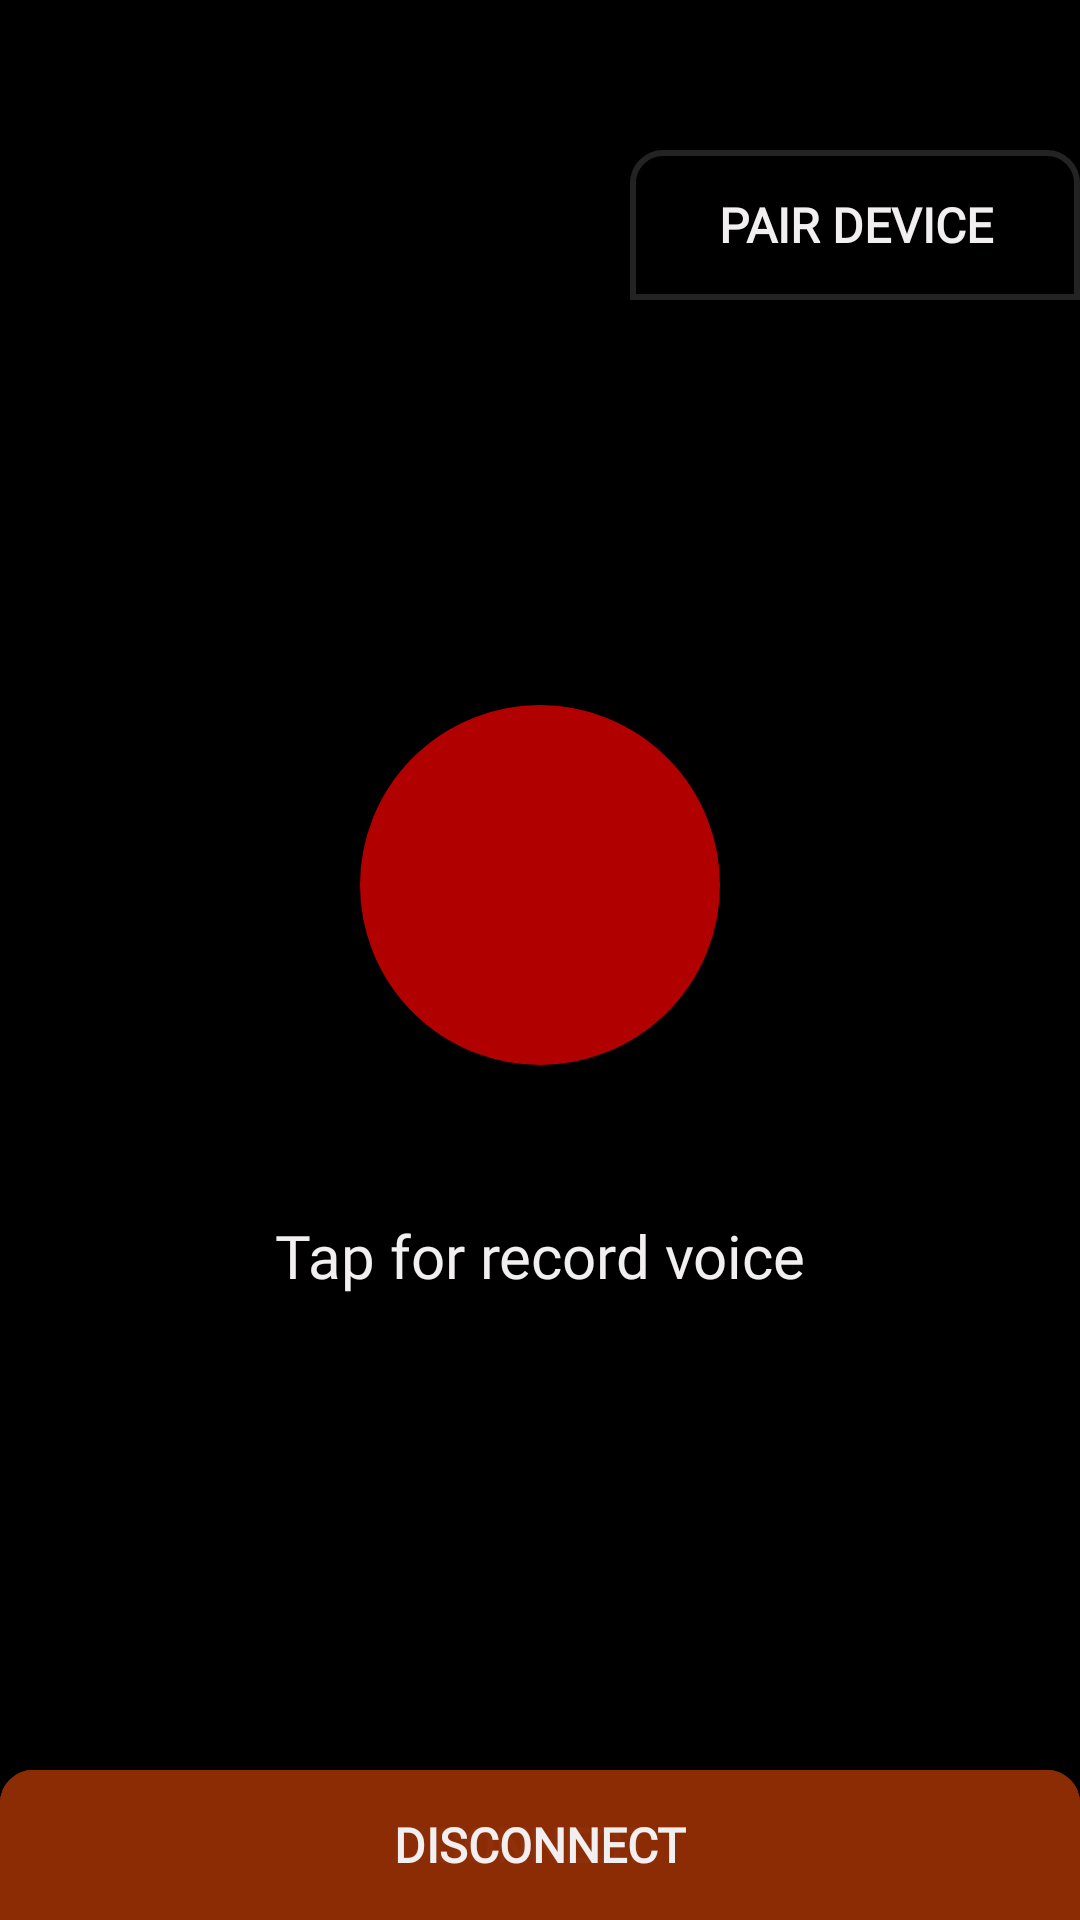

Write the Android layout XML for this screen, with the resource values it uses.
<!-- AndroidManifest.xml: application theme AppTheme -->
<!-- res/layout/activity_main.xml -->
<?xml version="1.0" encoding="utf-8"?>
<androidx.constraintlayout.widget.ConstraintLayout
    xmlns:android="http://schemas.android.com/apk/res/android"
    xmlns:app="http://schemas.android.com/apk/res-auto"
    xmlns:tools="http://schemas.android.com/tools"
    android:layout_width="match_parent"
    android:layout_height="match_parent"
    android:background="@color/black"
    tools:context=".MainActivity">

    <Button
        android:id="@+id/connect_arduino"
        style="@style/text_style_century_school"
        android:layout_width="150dp"
        android:layout_height="50dp"
        android:text="Pair Device"
        android:textStyle="bold"
        android:layout_marginTop="50dp"
        android:background="@drawable/button_shape"
        app:layout_constraintRight_toRightOf="parent"
        app:layout_constraintTop_toTopOf="parent"
        />

    <TextView
        android:id="@+id/text_value"
        style="@style/text_style_century_school"
        android:layout_width="wrap_content"
        android:layout_height="wrap_content"
        android:text="Tap for record voice"
        android:textSize="20sp"
        android:layout_marginTop="50dp"
        app:layout_constraintTop_toBottomOf="@id/record_voice"
        app:layout_constraintLeft_toLeftOf="parent"
        app:layout_constraintRight_toRightOf="parent" />

    <ImageButton
        android:id="@+id/record_voice"
        android:layout_width="120dp"
        android:layout_height="120dp"
        android:text="Tap to send voice"
        android:background="@drawable/circle_button"
        android:backgroundTint="@color/red"
        android:src="@drawable/microphone"
        android:adjustViewBounds="true"
        android:padding="30dp"
        android:layout_marginBottom="50dp"
        android:scaleType="fitCenter"
        app:layout_constraintTop_toTopOf="parent"
        app:layout_constraintBottom_toBottomOf="parent"
        app:layout_constraintLeft_toLeftOf="parent"
        app:layout_constraintRight_toRightOf="parent"
        />

    <Button
        android:id="@+id/connect"
        style="@style/text_style_century_school"
        android:layout_width="match_parent"
        android:layout_height="50dp"
        android:text="Connect"
        android:textStyle="bold"
        app:layout_constraintLeft_toLeftOf="parent"
        app:layout_constraintBottom_toBottomOf="parent"
        android:background="@drawable/button_shape"
        android:backgroundTint="@color/DarkRed"
        />
    <Button
        android:id="@+id/disconnect"
        style="@style/text_style_century_school"
        android:layout_width="match_parent"
        android:layout_height="50dp"
        android:text="Disconnect"
        android:textStyle="bold"
        app:layout_constraintLeft_toLeftOf="parent"
        app:layout_constraintBottom_toBottomOf="parent"
        android:background="@drawable/button_shape"
        android:backgroundTint="@color/DarkRed"
        />

</androidx.constraintlayout.widget.ConstraintLayout>
<!-- resources referenced by this layout -->
<resources>
  <color name="DarkRed">#f98c2d06</color>
  <color name="black">#000000</color>
  <color name="red">#b00000</color>
  <!-- drawable button_shape (drawable) -->
  <?xml version="1.0" encoding="utf-8"?>
  <shape xmlns:android="http://schemas.android.com/apk/res/android"
      android:shape="rectangle">
      <corners
          android:topLeftRadius="10dp"
          android:topRightRadius="10dp"/>
      <padding
          android:left="0dp"
          android:top="0dp"
          android:right="0dp"
          android:bottom="0dp"
          />
      <size
          android:width="270dp"
          android:height="60dp"
          />
      <stroke
          android:width="2dp"
          android:color="@color/matBlack"
          />
  </shape>
  <!-- drawable circle_button (drawable) -->
  <?xml version="1.0" encoding="utf-8"?>
  <selector xmlns:android="http://schemas.android.com/apk/res/android">
      <item>
          <shape android:shape="oval">
              <solid android:color="#ffffff"/>
              <stroke android:color="@color/lightGreen" android:width="5dp"/>
              <size android:width="100dp" android:height="100dp"/>
          </shape>
      </item>
  </selector>
  <style name="text_style_century_school">
          <item name="android:textColorHint">@color/matBlack</item>
          <item name="android:textColor">@color/white</item>
          <item name="android:textSize">16sp</item>
          <item name="android:fontFamily">@font/century_schoolbook</item>
          <item name="android:layout_gravity">center</item>
      </style>
  <style name="AppTheme" parent="Theme.AppCompat.Light.NoActionBar">
          
          <item name="colorPrimary">@color/colorPrimary</item>
          <item name="colorPrimaryDark">@color/colorPrimaryDark</item>
          <item name="colorAccent">@color/colorAccent</item>
      </style>
  <color name="matBlack">#232323</color>
  <color name="lightGreen">#218A21</color>
  <color name="white">#F1EFEF</color>
  <color name="colorPrimary">#232323</color>
  <color name="colorPrimaryDark">#000000</color>
  <color name="colorAccent">#D81B60</color>
</resources>
